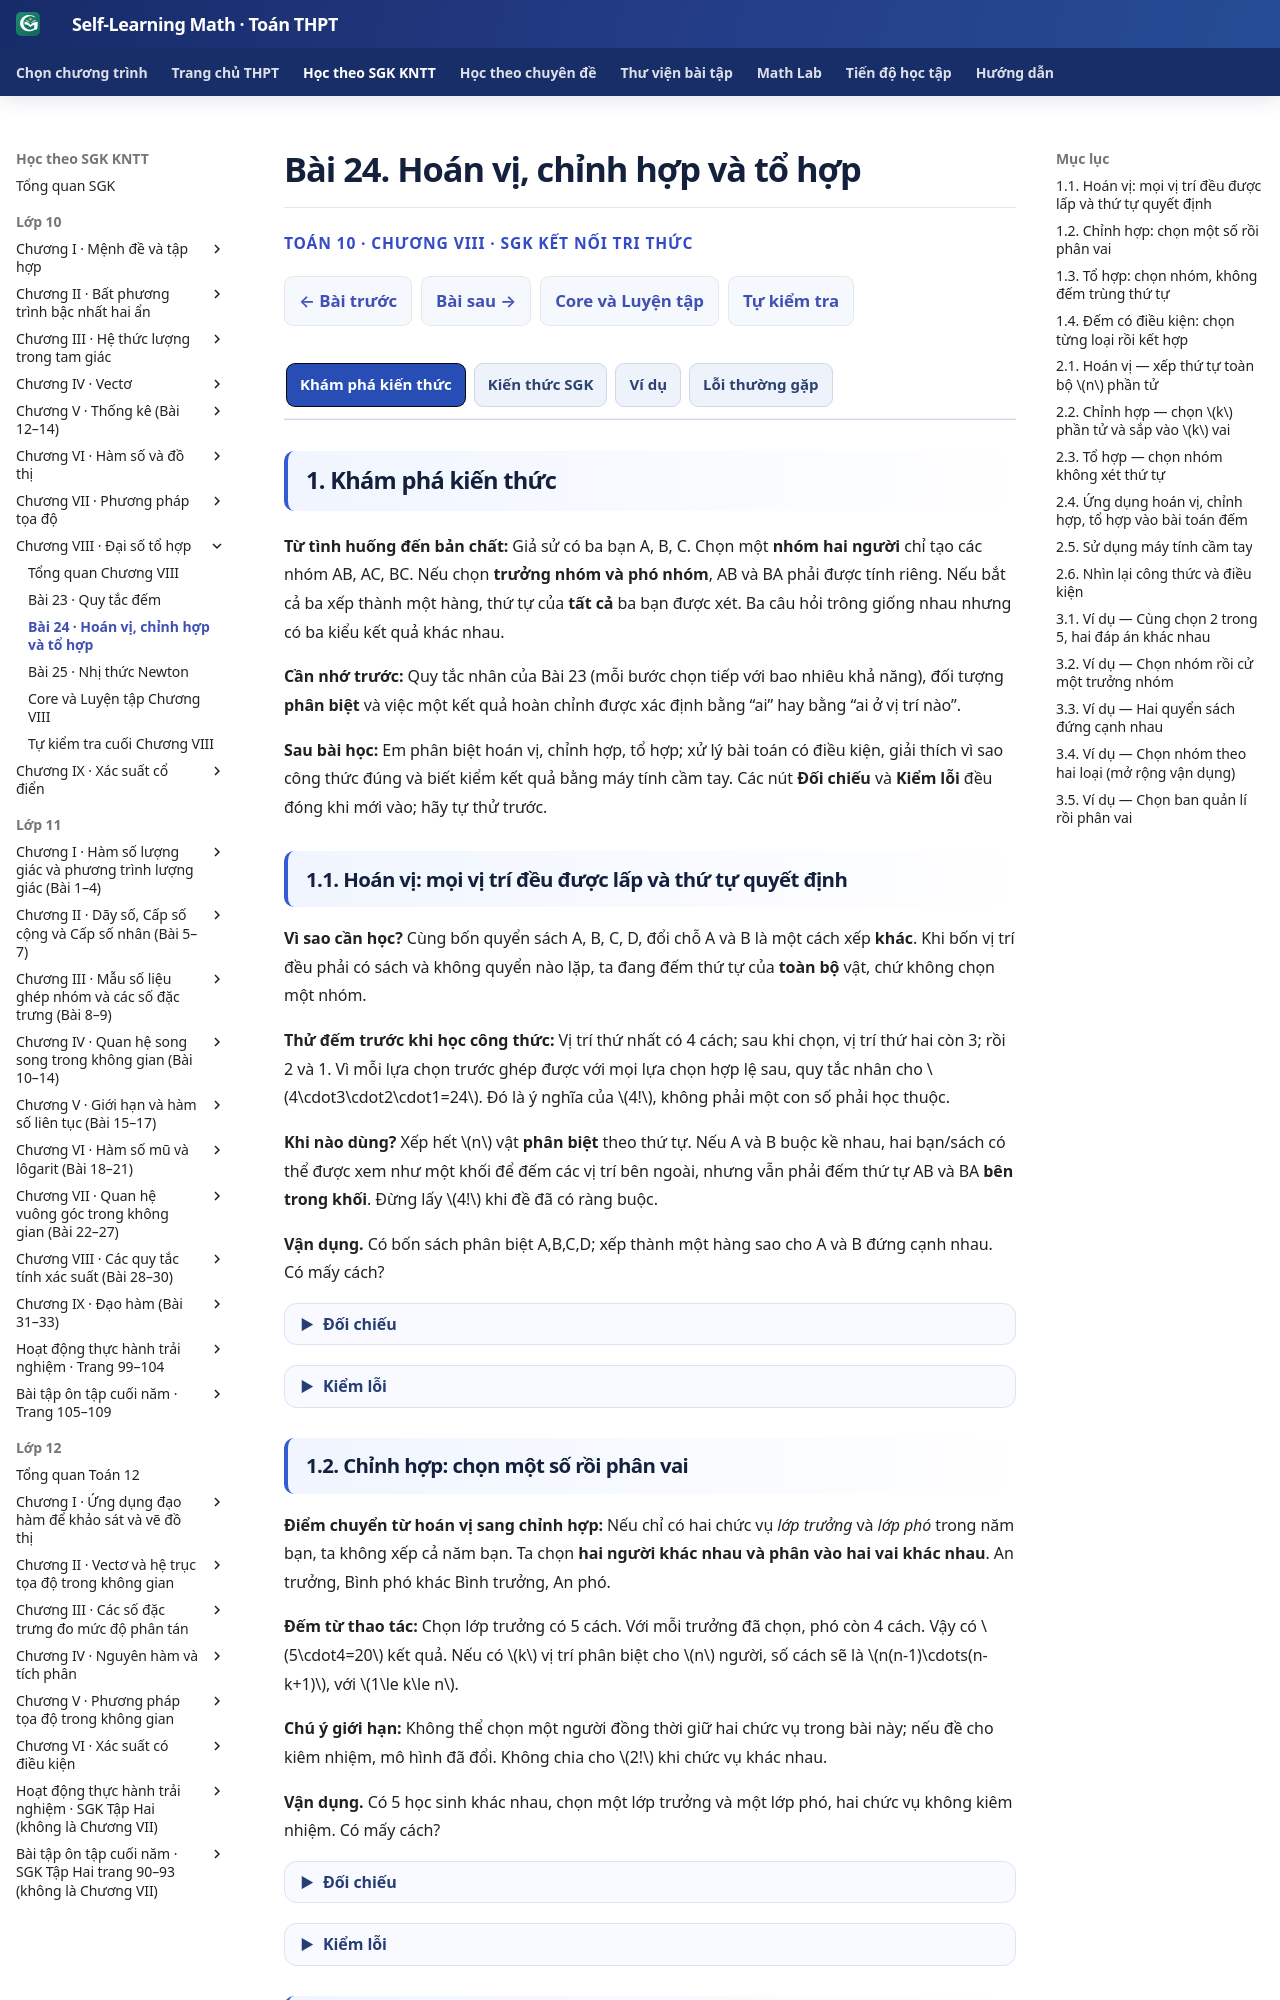

repository: TMA2015/self-learning-math · page: thpt-preview/sgk/chuong-viii/bai-24/index.html · generator: mkdocs

# Bài 24. Hoán vị, chỉnh hợp và tổ hợp

<style>
/* Scoped to B24 by its canonical First Try marker; no shared UI changes. */
.md-typeset:has([data-thpt-first-try-id^="THPT-G10-CHVIII-TRY05"]) .thpt-r4-knowledge-conclusion.thpt-r4-concept-card{background:#e8f7f2;border-color:#a9dccc;border-left-color:#087d69;color:#174137}
.md-typeset:has([data-thpt-first-try-id^="THPT-G10-CHVIII-TRY05"]) .thpt-r4-knowledge-conclusion.thpt-r4-rule-card{background:#eaf1fc;border-color:#a5bee5;border-left-color:#4879c2;color:#193d66}
[data-md-color-scheme="slate"] .md-typeset:has([data-thpt-first-try-id^="THPT-G10-CHVIII-TRY05"]) .thpt-r4-knowledge-conclusion.thpt-r4-concept-card{background:#193d36;border-color:#447e70;border-left-color:#76dfc7;color:#e9fff7}
[data-md-color-scheme="slate"] .md-typeset:has([data-thpt-first-try-id^="THPT-G10-CHVIII-TRY05"]) .thpt-r4-knowledge-conclusion.thpt-r4-rule-card{background:#203551;border-color:#45658a;border-left-color:#8cb4ed;color:#ecf5ff}
</style>

<script>
/* B24 source-scoped Golden bridge: reuse the approved B22 presentation CSS,
   without altering the shared SGK route/assessment runtime or cloning a theme.
   Only classes and section-heading DOM are attached to this one lesson. */
(() => {
 "use strict";
 const mount=()=>{
  if(!/\/thpt-preview\/sgk\/chuong-viii\/bai-24\/?$/.test(location.pathname))return;
  const article=document.querySelector(".md-content__inner");
  if(!article||article.dataset.g10B24Golden==="true"||
    !article.querySelector('.thpt-r4-screen[data-b24-owner-g0g2="r01"]'))return;
  const tab=article.querySelector(":scope > .tabbed-set");
  const labels=[...(tab?.querySelectorAll(":scope > .tabbed-labels > label")||[])];
  const panes=[...(tab?.querySelectorAll(":scope > .tabbed-content > .tabbed-block")||[])];
  const radios=[...(tab?.querySelectorAll(':scope > input[type="radio"]')||[])];
  const names=["Khám phá kiến thức","Kiến thức SGK","Ví dụ","Lỗi thường gặp"];
  if(labels.length!==4||panes.length!==4||radios.length!==4||
     !labels.every((el,i)=>el.textContent.trim()===names[i]))return;
  const heading=["1. Khám phá kiến thức","2. Kiến thức SGK","3. Ví dụ",
   "4. Lỗi thường gặp và cách tự khắc phục"];
  article.classList.add("thpt-g10-chiv-golden");
  panes.forEach((pane,i)=>{
   if(pane.querySelector(":scope > h2.thpt-g10-section-heading"))return;
   const h=document.createElement("h2");
   h.className="thpt-g10-section-heading";
   h.textContent=heading[i];
   pane.prepend(h);
  });
  const sync=()=>labels.forEach((label,i)=>
   label.classList.toggle("slm-g10-active-tab",radios[i].checked));
  tab.addEventListener("change",sync);
  sync();
  article.dataset.g10B24Golden="true";
 };
 if(window.document$?.subscribe)window.document$.subscribe(mount);
 else if(document.readyState==="loading")document.addEventListener("DOMContentLoaded",mount);
 else mount();
})();
</script>
<div class="thpt-r4-screen" data-thpt-r4 data-b24-owner-g0g2="r01">
<p class="thpt-r4-eyebrow">TOÁN 10 · CHƯƠNG VIII · SGK KẾT NỐI TRI THỨC</p>
<p class="thpt-r4-lead">Từ “mỗi kết quả là gì?” đến hoán vị, chỉnh hợp, tổ hợp và kiểm tra bằng máy tính cầm tay.</p>
</div>

=== "Khám phá kiến thức"

    **Từ tình huống đến bản chất:** Giả sử có ba bạn A, B, C. Chọn một **nhóm hai người** chỉ tạo các nhóm AB, AC, BC. Nếu chọn **trưởng nhóm và phó nhóm**, AB và BA phải được tính riêng. Nếu bắt cả ba xếp thành một hàng, thứ tự của **tất cả** ba bạn được xét. Ba câu hỏi trông giống nhau nhưng có ba kiểu kết quả khác nhau.

    **Cần nhớ trước:** Quy tắc nhân của Bài 23 (mỗi bước chọn tiếp với bao nhiêu khả năng), đối tượng **phân biệt** và việc một kết quả hoàn chỉnh được xác định bằng “ai” hay bằng “ai ở vị trí nào”.

    **Sau bài học:** Em phân biệt hoán vị, chỉnh hợp, tổ hợp; xử lý bài toán có điều kiện, giải thích vì sao công thức đúng và biết kiểm kết quả bằng máy tính cầm tay. Các nút **Đối chiếu** và **Kiểm lỗi** đều đóng khi mới vào; hãy tự thử trước.


    ### 1.1. Hoán vị: mọi vị trí đều được lấp và thứ tự quyết định

    **Vì sao cần học?** Cùng bốn quyển sách A, B, C, D, đổi chỗ A và B là một cách xếp **khác**. Khi bốn vị trí đều phải có sách và không quyển nào lặp, ta đang đếm thứ tự của **toàn bộ** vật, chứ không chọn một nhóm.

    **Thử đếm trước khi học công thức:** Vị trí thứ nhất có 4 cách; sau khi chọn, vị trí thứ hai còn 3; rồi 2 và 1. Vì mỗi lựa chọn trước ghép được với mọi lựa chọn hợp lệ sau, quy tắc nhân cho \(4\cdot3\cdot2\cdot1=24\). Đó là ý nghĩa của \(4!\), không phải một con số phải học thuộc.

    **Khi nào dùng?** Xếp hết \(n\) vật **phân biệt** theo thứ tự. Nếu A và B buộc kề nhau, hai bạn/sách có thể được xem như một khối để đếm các vị trí bên ngoài, nhưng vẫn phải đếm thứ tự AB và BA **bên trong khối**. Đừng lấy \(4!\) khi đề đã có ràng buộc.

    <span id="thpt-g10-chviii-try05" data-thpt-first-try-id="THPT-G10-CHVIII-TRY05" data-outcome-id="G10-B24-PERMUTATION"></span>

    **Em vận dụng.** Có bốn sách phân biệt A,B,C,D; xếp thành một hàng sao cho A và B đứng cạnh nhau. Có mấy cách?

    ??? question "Tự mở đáp án sau khi đã tự làm"

        **Đáp án:** 12 cách.

        **Lập luận:** Gộp A,B thành một khối, cùng C,D là 3 đối tượng có 3!=6 cách xếp; A,B trong khối đổi chỗ có 2!=2 cách. Tổng 6×2=12.

        **Nếu chưa đúng:** xem hướng dẫn tự sửa tương ứng, sau đó luyện câu liên quan ở phần Luyện tập (không dùng câu đã xem lời giải làm chứng cứ tự kiểm tra độc lập).

        <a href="#help-g10-chviii-try05">Đến hướng dẫn tự sửa</a>


    <span id="help-g10-chviii-try05" data-thpt-help-id="HELP-G10-CHVIII-TRY05"></span>

    ??? tip "Kiểm lỗi"

        1. **Nhận diện lỗi:** Nếu tính 4!=24, em chưa xử lý yêu cầu A,B kề nhau; nếu chỉ 3!=6, em quên hai trật tự AB/BA.
        2. **Quay lại bản chất:** Hoán vị của n vật phân biệt là một thứ tự của tất cả n vật; số lựa chọn giảm dần n,n−1,...,1. Khi các vật phải đứng cạnh nhau, gộp chúng thành một khối trước khi đếm.
        3. **Tự làm lại:** Vẽ [AB], C,D rồi thay [AB] bằng [BA], đếm hai lần 6.
        4. **Đối chiếu tự nguyện:** tự mở lời giải trong fold và giải thích lại mỗi điều kiện, không tính điểm thành thạo.
        5. **Luyện tiếp:** Mở câu luyện qua liên kết bên dưới và tự làm trước khi đối chiếu. Nếu đã xem lời giải, hãy chọn một câu khác để thử không có gợi ý.

        <a href="../luyen-tap/?item=THPT-G10-B24-C01">Mở câu luyện tập đã được kiểm tra</a>

    ### 1.2. Chỉnh hợp: chọn một số rồi phân vai

    **Điểm chuyển từ hoán vị sang chỉnh hợp:** Nếu chỉ có hai chức vụ *lớp trưởng* và *lớp phó* trong năm bạn, ta không xếp cả năm bạn. Ta chọn **hai người khác nhau và phân vào hai vai khác nhau**. An trưởng, Bình phó khác Bình trưởng, An phó.

    **Đếm từ thao tác:** Chọn lớp trưởng có 5 cách. Với mỗi trưởng đã chọn, phó còn 4 cách. Vậy có \(5\cdot4=20\) kết quả. Nếu có \(k\) vị trí phân biệt cho \(n\) người, số cách sẽ là \(n(n-1)\cdots(n-k+1)\), với \(1\le k\le n\).

    **Chú ý giới hạn:** Không thể chọn một người đồng thời giữ hai chức vụ trong bài này; nếu đề cho kiêm nhiệm, mô hình đã đổi. Không chia cho \(2!\) khi chức vụ khác nhau.

    <span id="thpt-g10-chviii-try06" data-thpt-first-try-id="THPT-G10-CHVIII-TRY06" data-outcome-id="G10-B24-ARRANGEMENT"></span>

    **Em vận dụng.** Có 5 học sinh khác nhau, chọn một lớp trưởng và một lớp phó, hai chức vụ không kiêm nhiệm. Có mấy cách?

    ??? question "Tự mở đáp án sau khi đã tự làm"

        **Đáp án:** 20 cách.

        **Lập luận:** Lớp trưởng 5 cách, lớp phó còn 4, nên 5×4=20=A₅². Hai bạn hoán đổi vai trò là hai cách khác.

        **Nếu chưa đúng:** xem hướng dẫn tự sửa tương ứng, sau đó luyện câu liên quan ở phần Luyện tập (không dùng câu đã xem lời giải làm chứng cứ tự kiểm tra độc lập).

        <a href="#help-g10-chviii-try06">Đến hướng dẫn tự sửa</a>


    <span id="help-g10-chviii-try06" data-thpt-help-id="HELP-G10-CHVIII-TRY06"></span>

    ??? tip "Kiểm lỗi"

        1. **Nhận diện lỗi:** Nếu ra 10, em đã chia 2 như tổ hợp, tức không phân biệt hai chức danh.
        2. **Quay lại bản chất:** Chỉnh hợp chập k đếm k người chọn từ n **và xếp vào k vị trí phân biệt**; đây là số cách nhân n(n−1)...(n−k+1).
        3. **Tự làm lại:** So hai phân công (An trưởng,Bình phó) và (Bình trưởng,An phó) để thấy chúng khác nhau.
        4. **Đối chiếu tự nguyện:** tự mở lời giải trong fold và giải thích lại mỗi điều kiện, không tính điểm thành thạo.
        5. **Luyện tiếp:** Mở câu luyện qua liên kết bên dưới và tự làm trước khi đối chiếu. Nếu đã xem lời giải, hãy chọn một câu khác để thử không có gợi ý.

        <a href="../luyen-tap/?item=THPT-G10-B24-C02">Mở câu luyện tập đã được kiểm tra</a>

    ### 1.3. Tổ hợp: chọn nhóm, không đếm trùng thứ tự

    **Vì sao chỉnh hợp khác tổ hợp?** Từ ba bạn A, B, C, khi chọn một cặp không phân vai, AB và BA **không** phải hai nhóm. Nhưng khi chọn trưởng và phó, chúng là hai kết quả khác nhau.

    <figure class="thpt-r4-plot thpt-r4-concept-figure"><img src="../../../../assets/images/thpt/G10_B24_ORDER_VS_COMBINATION_R02.svg" loading="lazy" alt="Hai cách đếm từ A B C: sáu cặp có thứ tự, ba nhóm không có thứ tự"><figcaption>Đọc hình từ trái sang phải: bên trái có 6 cặp có thứ tự, gồm cả AB và BA; bên phải gom cặp trùng thứ tự nên còn 3 nhóm AB, AC, BC.</figcaption></figure>

    **Tự quan sát hình:** AB và BA ở khung trái là hai kết quả vì khác vai; trong khung phải chúng cùng một nhóm. Mỗi nhóm hai người bị đếm \(2!=2\) lần nếu dùng phép chọn có thứ tự. Vì vậy số nhóm là \(A_n^k/k!\), chứ không phải cứ thấy chữ “chọn” là chia máy móc.

    **Chọn công cụ:** Hỏi “chọn những ai”, không phân vai → tổ hợp. Hỏi “ai ở vị trí nào” → chỉnh hợp. Với nhóm có thể rỗng, tổ hợp cho phép \(k=0\), tức chọn đúng một tập rỗng.

    <span id="thpt-g10-chviii-try07" data-thpt-first-try-id="THPT-G10-CHVIII-TRY07" data-outcome-id="G10-B24-COMBINATION"></span>

    **Em vận dụng.** Từ 5 bạn phân biệt, chọn 2 bạn cùng đi trực nhật (không phân vai). Có mấy nhóm?

    ??? question "Tự mở đáp án sau khi đã tự làm"

        **Đáp án:** 10 nhóm.

        **Lập luận:** Chọn bạn đầu có 5 cách, bạn thứ hai có 4, mỗi cặp bị đếm hai thứ tự: 5×4/2=10=C₅².

        **Nếu chưa đúng:** xem hướng dẫn tự sửa tương ứng, sau đó luyện câu liên quan ở phần Luyện tập (không dùng câu đã xem lời giải làm chứng cứ tự kiểm tra độc lập).

        <a href="#help-g10-chviii-try07">Đến hướng dẫn tự sửa</a>


    <span id="help-g10-chviii-try07" data-thpt-help-id="HELP-G10-CHVIII-TRY07"></span>

    ??? tip "Kiểm lỗi"

        1. **Nhận diện lỗi:** Nếu ra 20, em đã tính như hai chức danh khác nhau, đếm mỗi nhóm hai lần.
        2. **Quay lại bản chất:** Tổ hợp chập k đếm các tập con k phần tử, không xét thứ tự. Từ số cách xếp k người, chia cho k! trật tự bị đếm trùng.
        3. **Tự làm lại:** Viết {A,B}={B,A}; ghép các thứ tự trùng rồi đếm lại.
        4. **Đối chiếu tự nguyện:** tự mở lời giải trong fold và giải thích lại mỗi điều kiện, không tính điểm thành thạo.
        5. **Luyện tiếp:** Mở câu luyện qua liên kết bên dưới và tự làm trước khi đối chiếu. Nếu đã xem lời giải, hãy chọn một câu khác để thử không có gợi ý.

        <a href="../luyen-tap/?item=THPT-G10-B24-P01">Mở câu luyện tập đã được kiểm tra</a>

    ### 1.4. Đếm có điều kiện: chọn từng loại rồi kết hợp

    **Vì sao phải tách điều kiện trước?** Một nhóm cần đúng hai nam và một nữ. Ta không thể chọn bất kỳ ba bạn nào rồi hi vọng nhóm tự thỏa điều kiện. Trước hết chọn hai nam trong nhóm nam, sau đó chọn một nữ trong nhóm nữ. Hai lựa chọn này kết hợp thành một kết quả **hoàn chỉnh**.

    **Tự xác định phương pháp:** Trong mỗi nhóm, thứ tự kể tên không quan trọng nên dùng tổ hợp; việc phải chọn đủ cả phần nam **và** nữ nên nhân số cách theo quy tắc nhân của Bài 23. Chọn sai loại sẽ đếm những nhóm vi phạm yêu cầu; phân vai cho mọi thành viên sẽ đếm trùng.

    **Giới hạn:** Hai tập thành viên phải phân biệt đúng đối tượng và mỗi kết quả được ghép từ đúng một cặp lựa chọn thành phần. Với điều kiện “ít nhất một”, có thể chia các trường hợp rời nhau hoặc đếm tất cả rồi trừ trường hợp không thỏa.

    <span id="thpt-g10-chviii-try08" data-thpt-first-try-id="THPT-G10-CHVIII-TRY08" data-outcome-id="G10-B24-CONSTRAINTS"></span>

    **Em vận dụng.** Có 5 học sinh nam và 4 học sinh nữ khác nhau. Có bao nhiêu cách chọn nhóm 3 bạn gồm đúng 2 nam, 1 nữ?

    ??? question "Tự mở đáp án sau khi đã tự làm"

        **Đáp án:** 40 nhóm.

        **Lập luận:** C(5,2)=10 cách chọn hai nam; C(4,1)=4 cách chọn một nữ. Mỗi cặp ghép một nữ tạo 10×4=40 nhóm phân biệt.

        **Nếu chưa đúng:** xem hướng dẫn tự sửa tương ứng, sau đó luyện câu liên quan ở phần Luyện tập (không dùng câu đã xem lời giải làm chứng cứ tự kiểm tra độc lập).

        <a href="#help-g10-chviii-try08">Đến hướng dẫn tự sửa</a>


    <span id="help-g10-chviii-try08" data-thpt-help-id="HELP-G10-CHVIII-TRY08"></span>

    ??? tip "Kiểm lỗi"

        1. **Nhận diện lỗi:** Nếu lấy C(9,3), em đã tính cả nhóm không có đúng 2 nam 1 nữ; nếu dùng hoán vị, em đếm trùng thứ tự kể tên.
        2. **Quay lại bản chất:** Chọn đúng 2 nam và 1 nữ là hai việc phối hợp: chọn nhóm hai nam VÀ chọn một nữ. Mỗi cặp nam ghép với mỗi nữ thành một nhóm cuối cùng.
        3. **Tự làm lại:** Viết sơ đồ 2 nam +1 nữ và thử kiểm vài nhóm từ kết quả.
        4. **Đối chiếu tự nguyện:** tự mở lời giải trong fold và giải thích lại mỗi điều kiện, không tính điểm thành thạo.
        5. **Luyện tiếp:** Mở câu luyện qua liên kết bên dưới và tự làm trước khi đối chiếu. Nếu đã xem lời giải, hãy chọn một câu khác để thử không có gợi ý.

        <a href="../luyen-tap/?item=THPT-G10-B24-P04">Mở câu luyện tập đã được kiểm tra</a>

=== "Kiến thức SGK"

    ### 2.1. Hoán vị — xếp thứ tự toàn bộ \(n\) phần tử

    Trong phép xếp bốn bạn, vị trí thứ nhất có 4 cách, rồi còn 3, 2, 1 cách. Đó là quy tắc nhân, từ đó suy ra công thức tổng quát chứ không phải giả định công thức trước.

    <div class="thpt-r4-knowledge-conclusion thpt-r4-concept-card"><strong>Khái niệm.</strong> Với \(n\ge1\) phần tử phân biệt, một hoán vị là cách sắp xếp có thứ tự <strong>tất cả \(n\) phần tử</strong>.</div>

    <div class="thpt-r4-knowledge-conclusion thpt-r4-rule-card"><strong>Quy tắc tính.</strong> \(P_n=n!=n(n-1)\cdots2\cdot1\). Quy ước \(0!=1\) để dùng thống nhất các công thức giai thừa.</div>

    **Giới hạn:** Hoán vị thông thường yêu cầu mọi vật phân biệt. Nếu đề cho vật giống nhau, điều kiện đứng cạnh hay vị trí cố định, không tự dùng \(n!\) rồi dừng.
